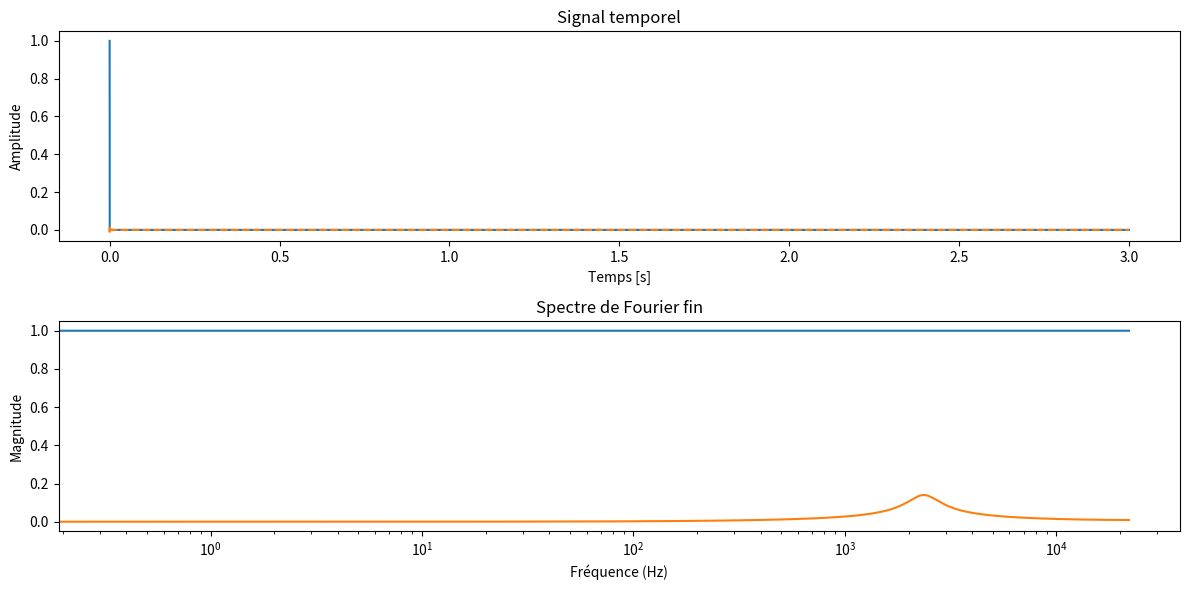

Here is the Python script that generated this plot:
import numpy as np
from scipy.io import wavfile
import matplotlib.pyplot as plt
from scipy.signal import iirnotch, butter, lfilter


gain_1 = 2.0
freq_coupure1 = 20000

freq_basse_2 = 2500 # Fréquence basse de la bande passante en Hz
freq_haute_2 = 5000  # Fréquence haute de la bande passante en Hz
Q_2 = 30.0  # Facteur de qualité
gain_2 = 1.0  # Gain

def filtre_passe_bas1(signal, freq_ech, freq_coupure, gain):

    # Calcul des coefficients du filtre passe-bas de premier ordre
    nyquist = 0.5 * freq_ech
    normal_cutoff = freq_coupure / nyquist
    b, a = butter(1, normal_cutoff, btype='low', analog=False)
    
    # Application du filtre au signal
    signal_filtre = lfilter(b, a, signal)* gain
    return signal_filtre

#def filtre_passe_bande(signal, freq_ech, freq_basse, freq_haute, Q, gain=1.0):

#Test à mofidier...
def filtreNumTemp(data):
    a0 = 0.0168
    a1 = -0.0168
    b1 = 1.7733
    b2 = -0.8782
    filtered_data = np.zeros_like(data) #Creation donnee sortie meme type que data
   

    filtered_data[0] = a0*data[0]
    filtered_data[1] = a0*data[1] + a1 * data[0] + b1* filtered_data[0]
    filtered_data[2] = a0*data[2] + a1 * data[1] + b1* filtered_data[1] + + b2* filtered_data[0]
     
    for i in range(3, len(data)):
        filtered_data[i] =a0*data[i] + a1 * data[i-1] + b1* filtered_data[i-1] + + b2* filtered_data[i-2]
    return filtered_data




### 3 exemples de donnees d'entress sont proposees
type = 2
creationWavFiltre = False  #True si l'on veut créer un wav à la fin
if type == 0 : 
    ###### Signal sinusoïdal
    freq_ech = 44100  # Fréquence d'échantillonnage en Hz
    f_sin = 2000  # Fréquence du signal sinusoïdal en Hz
    duree = 1      # Durée du signal en secondes
    # Créer un tableau de temps
    t = np.linspace(0, duree, int(freq_ech * duree), endpoint=False)
    # Générer le signal sinusoïdal
    data = np.sin(2 * np.pi * f_sin * t)
    
    ###### fin signal sinusoïdal

elif type == 1 : 
    ####### Fichier wav lu resultat dans u ntableau (attention au mon ou au stéréo
    freq_ech, data = wavfile.read('LW_20M_amis.wav')
    # Créer un tableau de temps
    t = np.linspace(0, len(data) / freq_ech, len(data), endpoint=False)
    creationWavFiltre = True
    ####### Fin wav
else : 
    ##### Une impulsion
    freq_ech = 44100
    duree = 3
    data = np.zeros(freq_ech*duree)
    data[0] = 1
    t = np.linspace(0, duree, int(freq_ech * duree), endpoint=False)
    #####Fin impulsion



# Vérifier si le fichier est stéréo ou mono
if len(data.shape) > 1:
    # Si le fichier est stéréo, prendre un seul canal (par exemple, le canal gauche)
    data = data[:, 0]

# Appliquer la FFT
fft_result = np.fft.fft(data)

# Creation du vecteur frequence 1re moitier freq positive, 2e moitié freq négative.  
frequences = np.fft.fftfreq(len(fft_result), d=1/freq_ech)  
print(frequences)
print(len(frequences))

# Optionnel : Afficher la magnitude du spectre



# Application du filtre passe-bas
signal_filtre =  filtreNumTemp(data)
#signal_filtre = filtre_passe_bas1(data, freq_ech, freq_coupure1, gain_1)
# Calculer la FFT du signal filtré
fft_result_filtre = np.fft.fft(signal_filtre)



# Écrire le fichier WAV
if creationWavFiltre == True : 
    # Normalisation du signal filtré avec gain
    signal_filtre_normalise = np.clip(signal_filtre, -32768, 32767)  # Limiter les valeurs
    signal_filtre_normalise  = signal_filtre_normalise .astype(np.int16)  # Convertir en entiers 16 bits


    wavfile.write('wav_filtre.wav', freq_ech, signal_filtre_normalise)


# Créer une figure avec deux sous-graphes
plt.figure(figsize=(12, 6))

# Sous-graphe 1 : Signal temporel
plt.subplot(2, 1, 1)
plt.plot(t,data, label='Signal Origine')
plt.plot(t, signal_filtre, label='Signal filtré', linestyle='--')
plt.xlabel('Temps [s]')
plt.ylabel('Amplitude')
plt.title('Signal temporel')



# Sous-graphe 2 : Signal FFT

plt.subplot(2, 1,2)
plt.plot(frequences[:len(frequences)//2], np.abs(fft_result)[:len(fft_result)//2])
plt.plot(frequences[:len(frequences)//2], np.abs(fft_result_filtre)[:len(fft_result_filtre)//2])
#plt.plot(frequences[:len(frequences)//2], np.abs(fft_result)[:len(fft_result)//2], label='FFT original')   #on ne visualise que les frequ positive
#plt.plot(frequences[:len(frequences)//2], np.abs(fft_result_filtre)[:len(fft_result_filtre)//2], label='FFT filtré', linestyle='--')
plt.xscale('log')
plt.xlabel('Fréquence (Hz)')
plt.ylabel('Magnitude')
plt.title('Spectre de Fourier fin')

# Afficher les sous-graphes
plt.tight_layout()
plt.show()
